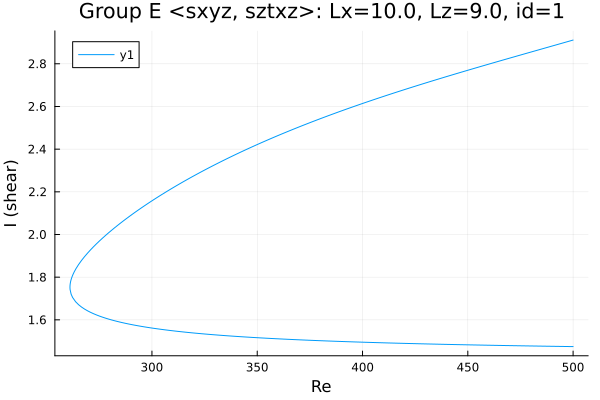

The data file committed next to this chart (first rows):
Re, shear
500.0, 2.911
499.5, 2.91
498.1, 2.906
496.7, 2.902
495.2, 2.898
493.8, 2.894
492.4, 2.89
491, 2.886
489.6, 2.882
488.2, 2.878
486.8, 2.874
485.4, 2.87
483.9, 2.866
482.5, 2.862
481.1, 2.858
479.7, 2.854
478.3, 2.85
476.9, 2.846
475.5, 2.842
474, 2.838
472.6, 2.834
471.2, 2.83
469.8, 2.826
468.4, 2.822
467, 2.818
465.6, 2.814
464.1, 2.81
462.7, 2.806
461.3, 2.802
459.9, 2.798
458.5, 2.794
457.1, 2.79
455.7, 2.786
454.2, 2.782
452.8, 2.778
451.4, 2.774
450, 2.77
448.6, 2.766
447.2, 2.761
445.8, 2.757
444.3, 2.753
442.9, 2.749
441.5, 2.745
440.1, 2.741
438.7, 2.736
437.3, 2.732
435.9, 2.728
434.4, 2.724
433, 2.719
431.6, 2.715
430.2, 2.711
428.8, 2.706
427.4, 2.702
426, 2.698
424.5, 2.693
423.1, 2.689
421.7, 2.685
420.3, 2.68
418.9, 2.676
417.5, 2.671
... 351 more rows
